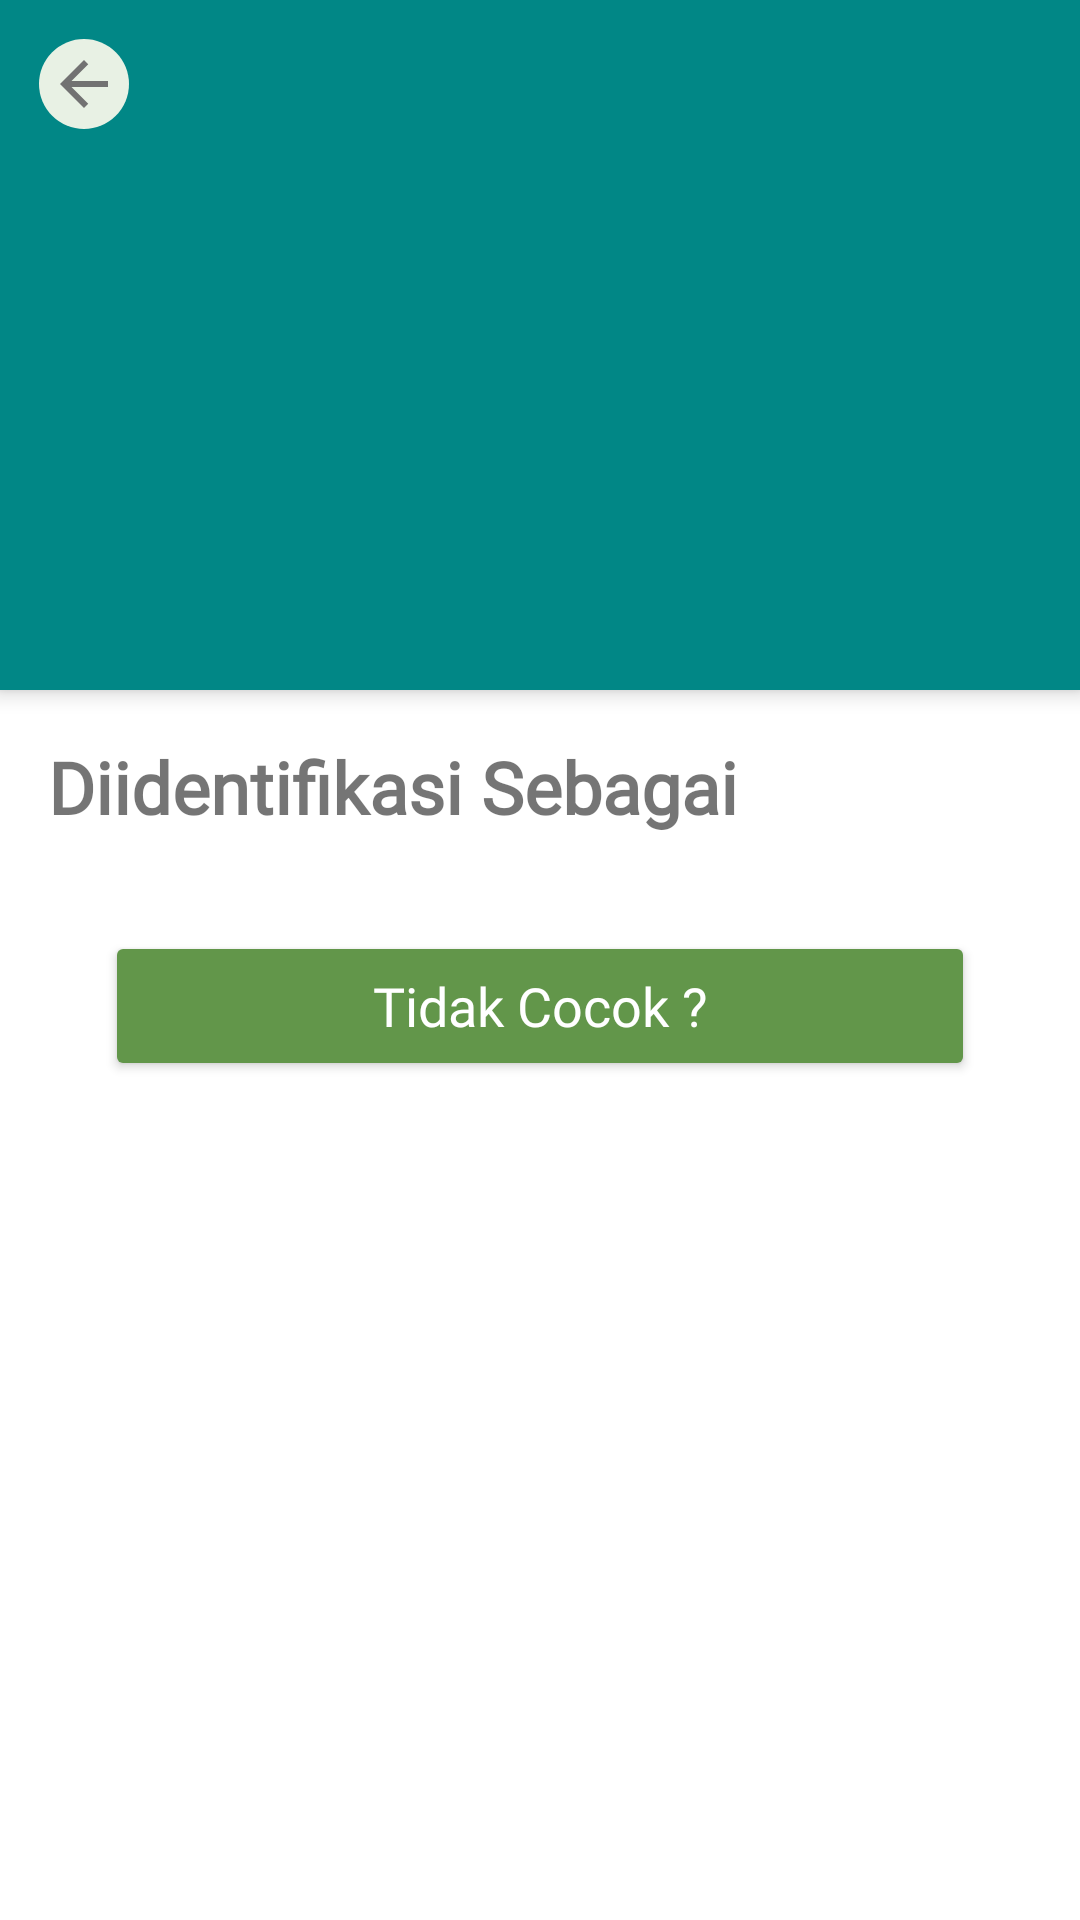

This screen was rendered from an Android layout file. Write that file and the resources it references.
<!-- AndroidManifest.xml: application theme Theme.Herbifyapp -->
<!-- res/layout/activity_identify.xml -->
<?xml version="1.0" encoding="utf-8"?>
<androidx.coordinatorlayout.widget.CoordinatorLayout xmlns:android="http://schemas.android.com/apk/res/android"
    android:layout_width="match_parent"
    android:layout_height="match_parent"
    xmlns:app="http://schemas.android.com/apk/res-auto"
    xmlns:tools="http://schemas.android.com/tools">

    <com.google.android.material.appbar.AppBarLayout
        android:id="@+id/appbar"
        android:layout_width="match_parent"
        android:layout_height="230dp"
        android:fitsSystemWindows="false"
        android:theme="@style/ThemeOverlay.MaterialComponents">

        <com.google.android.material.appbar.CollapsingToolbarLayout
            android:id="@+id/collapsing_toolbar"
            android:layout_width="match_parent"
            android:layout_height="wrap_content"
            android:fitsSystemWindows="true"
            app:contentScrim="?attr/colorPrimaryVariant"
            app:collapsedTitleGravity="fill_vertical"
            app:collapsedTitleTextAppearance="?attr/colorOnPrimary"
            app:expandedTitleTextAppearance="@style/CollapsingToolbarLayoutExpandedTextStyle"
            app:layout_scrollFlags="scroll|exitUntilCollapsed|snap">

            <ImageView
                android:id="@+id/img_result"
                android:layout_width="match_parent"
                android:layout_height="match_parent"
                android:scaleType="centerCrop"
                app:layout_collapseMode="parallax"
                tools:src="@drawable/example_img"
                android:contentDescription="@string/image_result" />

            <androidx.appcompat.widget.Toolbar
                android:id="@+id/toolbar"
                android:layout_width="match_parent"
                android:layout_height="?attr/actionBarSize"
                app:layout_collapseMode="pin"
                app:popupTheme="@style/ThemeOverlay.MaterialComponents"
                app:navigationIcon="@drawable/ic_back_button" />


        </com.google.android.material.appbar.CollapsingToolbarLayout>

    </com.google.android.material.appbar.AppBarLayout>

    <androidx.core.widget.NestedScrollView
        android:id="@+id/nested_scroll"
        android:layout_width="match_parent"
        android:layout_height="match_parent"
        app:layout_behavior="@string/appbar_scrolling_view_behavior">

        <LinearLayout
            android:layout_width="match_parent"
            android:layout_height="wrap_content"
            android:orientation="vertical">

            <TextView
                android:id="@+id/textView"
                android:layout_width="wrap_content"
                android:layout_height="wrap_content"
                android:layout_margin="16dp"
                android:fontFamily="@font/source_sans_pro"
                android:text="@string/identified_as"
                android:textSize="24sp"
                android:textStyle="bold" />

            <androidx.recyclerview.widget.RecyclerView
                android:id="@+id/rv_result_identify"
                android:layout_width="match_parent"
                android:layout_height="wrap_content"
                android:layout_marginBottom="16dp"
                android:layout_marginHorizontal="16dp"
                tools:listitem="@layout/item_identify"
                tools:itemCount="3"/>

            <androidx.constraintlayout.widget.ConstraintLayout
                android:layout_width="match_parent"
                android:layout_height="wrap_content">

                <Button
                    android:id="@+id/btn_feedback"
                    android:layout_width="0dp"
                    android:layout_height="50dp"
                    android:backgroundTint="@color/btn_color"
                    android:text="@string/no_match"
                    android:fontFamily="@font/source_sans_pro"
                    android:textColor="@color/white"
                    android:textSize="18sp"
                    android:textAllCaps="false"
                    android:layout_marginStart="35dp"
                    android:layout_marginEnd="35dp"
                    android:layout_marginTop="50dp"
                    android:layout_marginBottom="35dp"
                    app:layout_constraintVertical_bias="0.0"
                    app:layout_constraintBottom_toBottomOf="parent"
                    app:layout_constraintEnd_toEndOf="parent"
                    app:layout_constraintStart_toStartOf="parent" />
            </androidx.constraintlayout.widget.ConstraintLayout>
        </LinearLayout>
    </androidx.core.widget.NestedScrollView>

</androidx.coordinatorlayout.widget.CoordinatorLayout>
<!-- res/layout/item_identify.xml (included above) -->
<?xml version="1.0" encoding="utf-8"?>
<androidx.constraintlayout.widget.ConstraintLayout xmlns:android="http://schemas.android.com/apk/res/android"
    xmlns:app="http://schemas.android.com/apk/res-auto"
    android:layout_width="match_parent"
    xmlns:tools="http://schemas.android.com/tools"
    android:layout_marginVertical="10dp"
    android:layout_height="wrap_content">
    <FrameLayout
        android:id="@+id/container"
        android:layout_width="match_parent"
        android:layout_height="match_parent"
        app:layout_constraintEnd_toEndOf="parent"
        app:layout_constraintStart_toStartOf="parent"
        android:background="@android:color/transparent"
        app:layout_constraintTop_toTopOf="parent">

        <FrameLayout
            android:layout_width="match_parent"
            android:layout_height="match_parent">

            <androidx.cardview.widget.CardView
                android:id="@+id/card_content"
                android:layout_width="match_parent"
                android:layout_height="68dp"
                app:cardBackgroundColor="#F4F4F4"
                app:cardCornerRadius="8dp"
                app:cardElevation="0dp"
                android:layout_marginTop="30dp">

                <RelativeLayout
                    android:id="@+id/content"
                    android:layout_width="match_parent"
                    android:layout_height="match_parent">

                    <TextView
                        android:id="@+id/tv_name"
                        android:text="@string/title"
                        android:fontFamily="@font/source_sans_pro"
                        android:textColor="@color/gray400"
                        android:textStyle="bold"
                        android:textSize="14sp"
                        android:layout_marginTop="4dp"
                        android:layout_width="wrap_content"
                        android:layout_height="wrap_content"
                        android:layout_marginStart="120dp"
                        android:layout_marginVertical="16dp"
                        tools:text="Label Name"/>

                </RelativeLayout>
            </androidx.cardview.widget.CardView>
            <androidx.constraintlayout.widget.ConstraintLayout
                android:layout_width="match_parent"
                android:layout_height="wrap_content"
                android:layout_marginTop="16dp"
                android:background="@android:color/transparent">

                <androidx.constraintlayout.widget.ConstraintLayout
                    android:layout_width="40dp"
                    android:layout_height="40dp"
                    android:layout_marginEnd="16dp"
                    app:layout_constraintTop_toTopOf="parent"
                    app:layout_constraintEnd_toEndOf="parent">

                    <de.hdodenhof.circleimageview.CircleImageView
                        android:id="@+id/imageView2"
                        android:layout_width="match_parent"
                        android:layout_height="match_parent"
                        android:contentDescription="@string/image"
                        android:src="@color/btn_color" />

                    <TextView
                        android:id="@+id/tv_confident"
                        android:layout_width="wrap_content"
                        android:layout_height="wrap_content"
                        android:fontFamily="@font/source_sans_pro"
                        android:text="@string/example_confident3"
                        android:textColor="@color/white"
                        app:layout_constraintBottom_toBottomOf="parent"
                        app:layout_constraintEnd_toEndOf="@+id/imageView2"
                        app:layout_constraintStart_toStartOf="parent"
                        app:layout_constraintTop_toTopOf="parent" />


                </androidx.constraintlayout.widget.ConstraintLayout>
            </androidx.constraintlayout.widget.ConstraintLayout>
        </FrameLayout>

        <androidx.cardview.widget.CardView
            android:id="@+id/image_Herb"
            android:layout_width="wrap_content"
            android:layout_height="wrap_content"
            android:layout_marginStart="10dp"
            app:layout_constraintStart_toStartOf="parent"
            app:layout_constraintBottom_toBottomOf="parent">
            <ImageView
                android:id="@+id/imageView"
                android:layout_width="90dp"
                android:layout_height="90dp"
                app:layout_constraintStart_toStartOf="parent"
                app:layout_constraintTop_toTopOf="parent"
                android:src="@color/teal_200"
                android:scaleType="fitXY"
                android:contentDescription="@string/image_result" />
        </androidx.cardview.widget.CardView>

    </FrameLayout>
</androidx.constraintlayout.widget.ConstraintLayout>
<!-- resources referenced by this layout -->
<resources>
  <color name="btn_color">#62964A</color>
  <color name="gray400">#727272</color>
  <color name="teal_200">#FF03DAC5</color>
  <color name="white">#FFFFFFFF</color>
  <!-- drawable ic_back_button (drawable) -->
  <vector xmlns:android="http://schemas.android.com/apk/res/android"
      android:width="30dp"
      android:height="30dp"
      android:viewportWidth="30"
      android:viewportHeight="30">
    <path
        android:pathData="M15,0L15,0A15,15 0,0 1,30 15L30,15A15,15 0,0 1,15 30L15,30A15,15 0,0 1,0 15L0,15A15,15 0,0 1,15 0z"
        android:fillColor="#E8F1E4"/>
    <path
        android:pathData="M23,14H10.83L16.42,8.41L15,7L7,15L15,23L16.41,21.59L10.83,16H23V14Z"
        android:fillColor="#727272"/>
  </vector>
  <string name="example_confident3">0.5</string>
  <string name="identified_as">Diidentifikasi Sebagai</string>
  <string name="image">Image</string>
  <string name="image_result">Hasil Foto</string>
  <string name="no_match">Tidak Cocok ?</string>
  <string name="title">Title</string>
  <style name="Theme.Herbifyapp" parent="Theme.MaterialComponents.DayNight.NoActionBar">
          
          <item name="colorPrimary">@color/teal_700</item>
          <item name="colorPrimaryVariant">@color/purple_700</item>
          <item name="colorOnPrimary">@color/white</item>
          
          <item name="colorSecondary">@color/teal_200</item>
          <item name="colorSecondaryVariant">@color/teal_700</item>
          <item name="colorOnSecondary">@color/white</item>
          
          <item name="android:statusBarColor" tools:targetApi="l">@color/teal_100</item>
          <item name="colorPrimaryDark" tools:targetApi="23">@color/gray400</item>
          <item name="android:windowLightStatusBar" tools:targetApi="23">true</item>
  
          
      </style>
  <color name="teal_700">#FF018786</color>
  <color name="purple_700">#FF3700B3</color>
  <color name="teal_100">#E8F2E4</color>
</resources>
